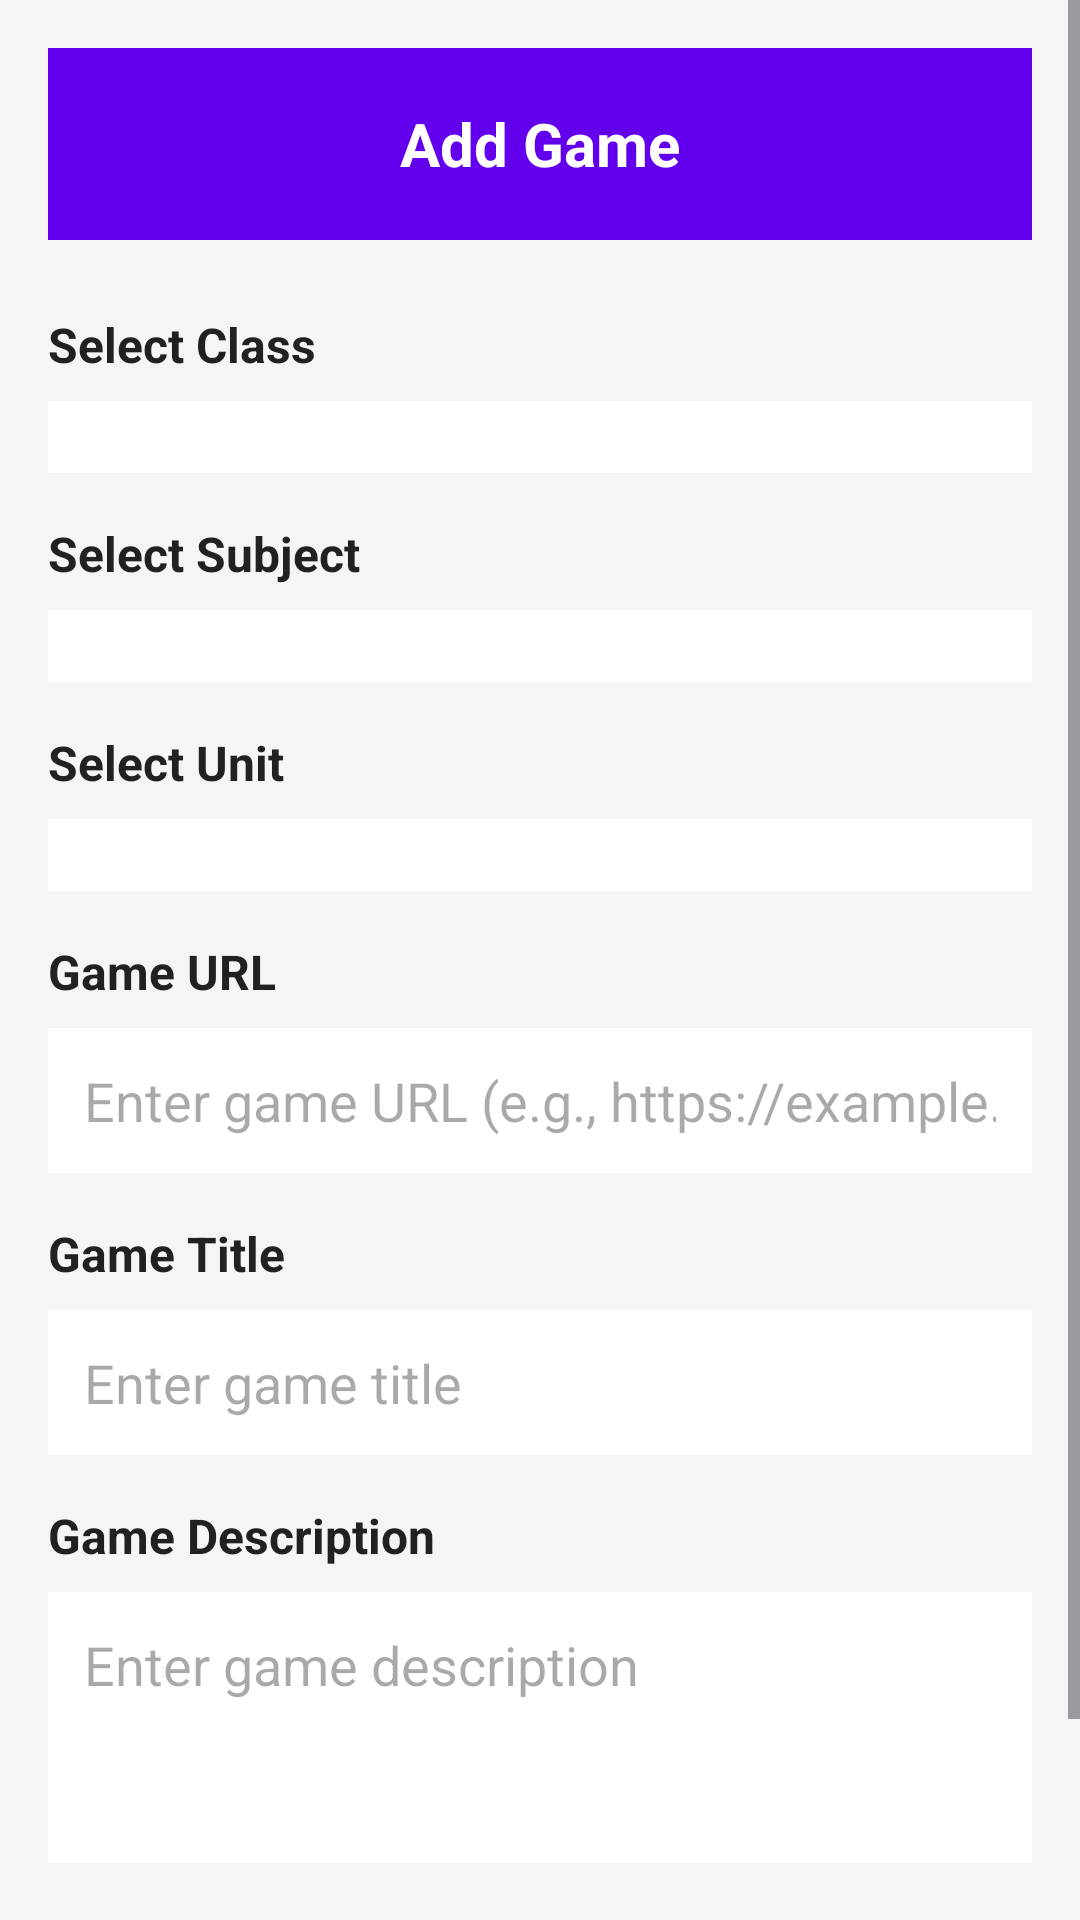

This screen was rendered from an Android layout file. Write that file and the resources it references.
<!-- AndroidManifest.xml: application theme Theme.RuralLearningApp -->
<!-- res/layout/activity_add_game.xml -->
<?xml version="1.0" encoding="utf-8"?>
<ScrollView xmlns:android="http://schemas.android.com/apk/res/android"
    android:layout_width="match_parent"
    android:layout_height="match_parent"
    android:background="@color/background_light">

    <LinearLayout
        android:layout_width="match_parent"
        android:layout_height="wrap_content"
        android:orientation="vertical"
        android:padding="16dp">

        <RelativeLayout
            android:layout_width="match_parent"
            android:layout_height="wrap_content"
            android:padding="16dp"
            android:background="@color/primary"
            android:layout_marginBottom="24dp">

            <ImageView
                android:id="@+id/btnBack"
                android:layout_width="32dp"
                android:layout_height="32dp"
                android:src="@drawable/ic_back"
                android:layout_centerVertical="true"
                android:contentDescription="Back" />

            <TextView
                android:layout_width="wrap_content"
                android:layout_height="wrap_content"
                android:text="Add Game"
                android:textSize="20sp"
                android:textColor="@android:color/white"
                android:textStyle="bold"
                android:layout_centerInParent="true" />
        </RelativeLayout>

        <TextView
            android:layout_width="match_parent"
            android:layout_height="wrap_content"
            android:text="Select Class"
            android:textSize="16sp"
            android:textStyle="bold"
            android:textColor="@color/text_primary"
            android:layout_marginBottom="8dp" />

        <Spinner
            android:id="@+id/spinnerClass"
            android:layout_width="match_parent"
            android:layout_height="wrap_content"
            android:padding="12dp"
            android:background="@android:color/white"
            android:layout_marginBottom="16dp" />

        <TextView
            android:layout_width="match_parent"
            android:layout_height="wrap_content"
            android:text="Select Subject"
            android:textSize="16sp"
            android:textStyle="bold"
            android:textColor="@color/text_primary"
            android:layout_marginBottom="8dp" />

        <Spinner
            android:id="@+id/spinnerSubject"
            android:layout_width="match_parent"
            android:layout_height="wrap_content"
            android:padding="12dp"
            android:background="@android:color/white"
            android:layout_marginBottom="16dp" />

        <TextView
            android:layout_width="match_parent"
            android:layout_height="wrap_content"
            android:text="Select Unit"
            android:textSize="16sp"
            android:textStyle="bold"
            android:textColor="@color/text_primary"
            android:layout_marginBottom="8dp" />

        <Spinner
            android:id="@+id/spinnerUnit"
            android:layout_width="match_parent"
            android:layout_height="wrap_content"
            android:padding="12dp"
            android:background="@android:color/white"
            android:layout_marginBottom="16dp" />

        <TextView
            android:layout_width="match_parent"
            android:layout_height="wrap_content"
            android:text="Game URL"
            android:textSize="16sp"
            android:textStyle="bold"
            android:textColor="@color/text_primary"
            android:layout_marginBottom="8dp" />

        <EditText
            android:id="@+id/etGameUrl"
            android:layout_width="match_parent"
            android:layout_height="wrap_content"
            android:hint="Enter game URL (e.g., https://example.com/game)"
            android:padding="12dp"
            android:background="@android:color/white"
            android:inputType="textUri"
            android:layout_marginBottom="16dp" />

        <TextView
            android:layout_width="match_parent"
            android:layout_height="wrap_content"
            android:text="Game Title"
            android:textSize="16sp"
            android:textStyle="bold"
            android:textColor="@color/text_primary"
            android:layout_marginBottom="8dp" />

        <EditText
            android:id="@+id/etGameTitle"
            android:layout_width="match_parent"
            android:layout_height="wrap_content"
            android:hint="Enter game title"
            android:padding="12dp"
            android:background="@android:color/white"
            android:layout_marginBottom="16dp" />

        <TextView
            android:layout_width="match_parent"
            android:layout_height="wrap_content"
            android:text="Game Description"
            android:textSize="16sp"
            android:textStyle="bold"
            android:textColor="@color/text_primary"
            android:layout_marginBottom="8dp" />

        <EditText
            android:id="@+id/etGameDescription"
            android:layout_width="match_parent"
            android:layout_height="wrap_content"
            android:hint="Enter game description"
            android:padding="12dp"
            android:background="@android:color/white"
            android:minLines="3"
            android:gravity="top"
            android:layout_marginBottom="24dp" />

        <ProgressBar
            android:id="@+id/progressBar"
            android:layout_width="match_parent"
            android:layout_height="wrap_content"
            android:visibility="gone"
            android:layout_marginBottom="8dp" />

        <TextView
            android:id="@+id/tvValidationStatus"
            android:layout_width="match_parent"
            android:layout_height="wrap_content"
            android:visibility="gone"
            android:padding="8dp"
            android:textSize="14sp"
            android:layout_marginBottom="16dp" />

        <Button
            android:id="@+id/btnSaveGame"
            android:layout_width="match_parent"
            android:layout_height="wrap_content"
            android:text="Add Game"
            android:textSize="16sp"
            android:padding="16dp" />

    </LinearLayout>

</ScrollView>
<!-- resources referenced by this layout -->
<resources>
  <color name="background_light">#FFF5F5F5</color>
  <color name="primary">#FF6200EE</color>
  <color name="text_primary">#FF212121</color>
  <style name="Theme.RuralLearningApp" parent="Base.Theme.RuralLearningApp" />
  <style name="Base.Theme.RuralLearningApp" parent="Theme.Material3.Light.NoActionBar">
          
          
      </style>
</resources>
